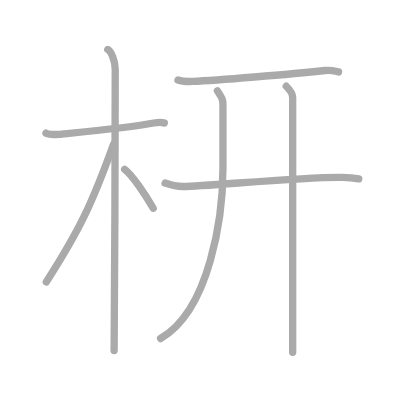
t = 0.00 s
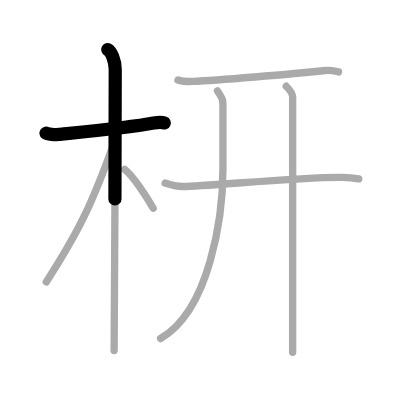
t = 1.50 s
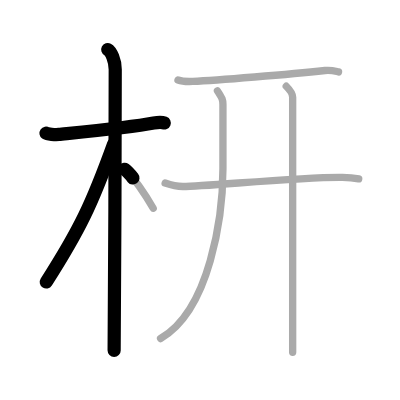
t = 3.25 s
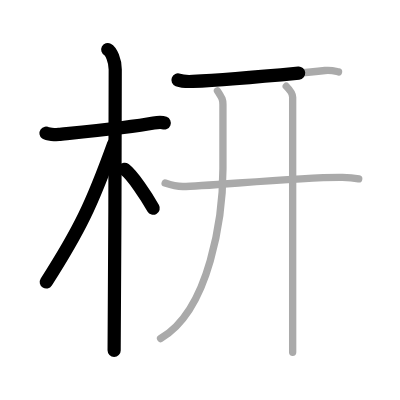
t = 4.75 s
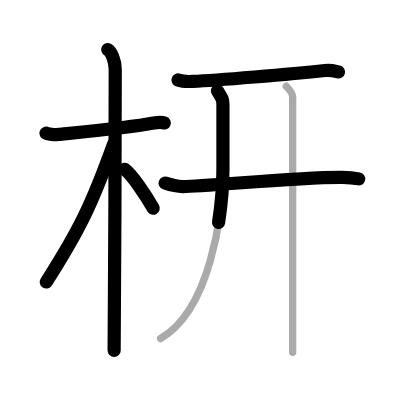
t = 6.50 s
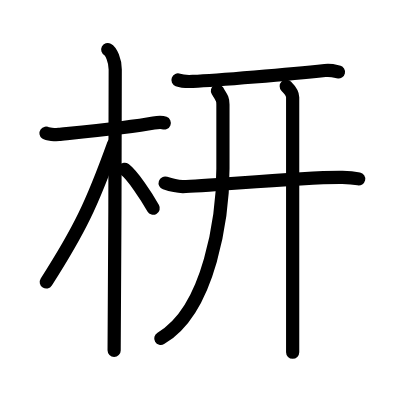
t = 8.00 s

The animated SVG that drew these frames (rendered in a browser with its animation timeline set to each time). Animation: 8 SMIL elements (animate=8); one cycle of 8.00 s.

<?xml version="1.0" standalone="no"?>
<!DOCTYPE svg PUBLIC "-//W3C//DTD SVG 1.1//EN"   "http://www.w3.org/Graphics/SVG/1.1/DTD/svg11.dtd">
<svg width="400px" height="400px"  version="1.1" xmlns="http://www.w3.org/2000/svg">
  <defs>
    <marker id="Triangle" viewBox="0 0 10 10" refX="0" refY="5" markerUnits="strokeWidth" markerWidth="3" style="stroke-opacity:0%;fill:#aaaaaa;" markerHeight="2" orient="auto">
      <path d="M 0 0 L 10 5 L 0 10 z" />
    </marker>
    
    <marker id="Arrow" viewBox="0 0 10 10" refX="5" refY="5" markerUnits="strokeWidth" markerWidth="1.8" style="stroke-opacity:0%;fill:#770000;" markerHeight="2" orient="auto">
      <path d="M 0 4 L 6 4 L 4 1 L 10 5 L 4 9 L 6 6 L 0 6 z" />
        <circle cx="5" cy="5" r="5" />
      </marker>
    
    <marker id="TriangleRed" viewBox="0 0 10 10" refX="0" refY="5" markerUnits="strokeWidth" markerWidth="3" style="stroke-opacity:0%;fill:#CC0000;" markerHeight="2" orient="auto">
      <path d="M 0 0 L 10 5 L 0 10 z" />
    </marker>
    
    <marker id="ArrowRed" viewBox="0 0 10 10" refX="5" refY="5" markerUnits="strokeWidth" markerWidth="1.8" style="stroke-opacity:0%;fill:#CC0000;" markerHeight="2" orient="auto">
      <path d="M 0 4 L 6 4 L 4 1 L 10 5 L 4 9 L 6 6 L 0 6 z" />
        <circle cx="5" cy="5" r="5" />
      </marker>
    
  </defs>
  
  <path style="fill:#ffffff; fill-opacity:100%; fill-rule:evenodd; stroke-width:0;" d="M 0 0 L 400px 0 L 400px 400px L 0 400px L 0 0" />

  <g transform="scale(3.6697247706422 3.6697247706422)">
<path style="fill:none; fill-opacity:0%; fill-rule:evenodd; stroke:#aaaaaa; stroke-opacity:100%; stroke-width: 1.5pt; stroke-linejoin:round; stroke-linecap:round;" d="M12.53 36.3c0.37 0.26 2.53 0.43 3.5 0.33c4.17-0.43 19.16-1.83 25.86-3.11c0.97-0.18 2.27-0.25 2.88 0"></path>
<path style="fill:none; fill-opacity:0%; fill-rule:evenodd; stroke:#aaaaaa; stroke-opacity:100%; stroke-width: 1.5pt; stroke-linejoin:round; stroke-linecap:round;" d="M29.36 13.5c0.91 0.47 2.04 3 2.04 5.42c0 0.95-0.12 70.75-0.3 76.58"></path>
<path style="fill:none; fill-opacity:0%; fill-rule:evenodd; stroke:#aaaaaa; stroke-opacity:100%; stroke-width: 1.5pt; stroke-linejoin:round; stroke-linecap:round;" d="M30.94 39.28c-5.9 16.34-9.19 23.25-18.33 37.56"></path>
<path style="fill:none; fill-opacity:0%; fill-rule:evenodd; stroke:#aaaaaa; stroke-opacity:100%; stroke-width: 1.5pt; stroke-linejoin:round; stroke-linecap:round;" d="M33.97 46.15c2.23 1.71 5.9 7.28 7.78 10.6"></path>
<path style="fill:none; fill-opacity:0%; fill-rule:evenodd; stroke:#aaaaaa; stroke-opacity:100%; stroke-width: 1.5pt; stroke-linejoin:round; stroke-linecap:round;" d="M48.5 21.8c1.05 0.39 2.98 0.44 4.04 0.39c6.34-0.28 26.46-1.94 36.02-2.98c1.75-0.19 2.81 0.19 3.69 0.39"></path>
<path style="fill:none; fill-opacity:0%; fill-rule:evenodd; stroke:#aaaaaa; stroke-opacity:100%; stroke-width: 1.5pt; stroke-linejoin:round; stroke-linecap:round;" d="M45 49.89c1.27 0.44 3.59 0.95 4.87 0.94c6.63-0.03 31.99-2.67 43.43-2.51c2.12 0.03 3.39 0.21 4.45 0.43"></path>
<path style="fill:none; fill-opacity:0%; fill-rule:evenodd; stroke:#aaaaaa; stroke-opacity:100%; stroke-width: 1.5pt; stroke-linejoin:round; stroke-linecap:round;" d="M59.25 24.75c1.25 2 1.5 2.25 1.5 3.75s0 4.75 0 17.5s-3.5 38.5-17 46.25"></path>
<path style="fill:none; fill-opacity:0%; fill-rule:evenodd; stroke:#aaaaaa; stroke-opacity:100%; stroke-width: 1.5pt; stroke-linejoin:round; stroke-linecap:round;" d="M78 23.5c1 1 1.75 2 1.75 3s0 66.5 0 69.5"></path>

<path style="fill:none; fill-opacity:0%; fill-rule:evenodd; stroke:#000000; stroke-opacity:100%; stroke-width: 2.7pt; stroke-linejoin:round; stroke-linecap:round;" d="M12.53 36.3c0.37 0.26 2.53 0.43 3.5 0.33c4.17-0.43 19.16-1.83 25.86-3.11c0.97-0.18 2.27-0.25 2.88 0" pathLength="100" stroke-dashoffset="100" stroke-dasharray="100 105"><animate id="dashAnim1" attributeName="stroke-dashoffset" from="100" to="0" dur="1s" calcMode="linear" fill="freeze"/></path>
<path style="fill:none; fill-opacity:0%; fill-rule:evenodd; stroke:#000000; stroke-opacity:100%; stroke-width: 2.7pt; stroke-linejoin:round; stroke-linecap:round;" d="M29.36 13.5c0.91 0.47 2.04 3 2.04 5.42c0 0.95-0.12 70.75-0.3 76.58" pathLength="100" stroke-dashoffset="100" stroke-dasharray="100 105"><animate id="dashAnim2" attributeName="stroke-dashoffset" from="100" to="0" dur="1s" calcMode="linear" begin="dashAnim1.end" fill="freeze"/></path>
<path style="fill:none; fill-opacity:0%; fill-rule:evenodd; stroke:#000000; stroke-opacity:100%; stroke-width: 2.7pt; stroke-linejoin:round; stroke-linecap:round;" d="M30.94 39.28c-5.9 16.34-9.19 23.25-18.33 37.56" pathLength="100" stroke-dashoffset="100" stroke-dasharray="100 105"><animate id="dashAnim3" attributeName="stroke-dashoffset" from="100" to="0" dur="1s" calcMode="linear" begin="dashAnim2.end" fill="freeze"/></path>
<path style="fill:none; fill-opacity:0%; fill-rule:evenodd; stroke:#000000; stroke-opacity:100%; stroke-width: 2.7pt; stroke-linejoin:round; stroke-linecap:round;" d="M33.97 46.15c2.23 1.71 5.9 7.28 7.78 10.6" pathLength="100" stroke-dashoffset="100" stroke-dasharray="100 105"><animate id="dashAnim4" attributeName="stroke-dashoffset" from="100" to="0" dur="1s" calcMode="linear" begin="dashAnim3.end" fill="freeze"/></path>
<path style="fill:none; fill-opacity:0%; fill-rule:evenodd; stroke:#000000; stroke-opacity:100%; stroke-width: 2.7pt; stroke-linejoin:round; stroke-linecap:round;" d="M48.5 21.8c1.05 0.39 2.98 0.44 4.04 0.39c6.34-0.28 26.46-1.94 36.02-2.98c1.75-0.19 2.81 0.19 3.69 0.39" pathLength="100" stroke-dashoffset="100" stroke-dasharray="100 105"><animate id="dashAnim5" attributeName="stroke-dashoffset" from="100" to="0" dur="1s" calcMode="linear" begin="dashAnim4.end" fill="freeze"/></path>
<path style="fill:none; fill-opacity:0%; fill-rule:evenodd; stroke:#000000; stroke-opacity:100%; stroke-width: 2.7pt; stroke-linejoin:round; stroke-linecap:round;" d="M45 49.89c1.27 0.44 3.59 0.95 4.87 0.94c6.63-0.03 31.99-2.67 43.43-2.51c2.12 0.03 3.39 0.21 4.45 0.43" pathLength="100" stroke-dashoffset="100" stroke-dasharray="100 105"><animate id="dashAnim6" attributeName="stroke-dashoffset" from="100" to="0" dur="1s" calcMode="linear" begin="dashAnim5.end" fill="freeze"/></path>
<path style="fill:none; fill-opacity:0%; fill-rule:evenodd; stroke:#000000; stroke-opacity:100%; stroke-width: 2.7pt; stroke-linejoin:round; stroke-linecap:round;" d="M59.25 24.75c1.25 2 1.5 2.25 1.5 3.75s0 4.75 0 17.5s-3.5 38.5-17 46.25" pathLength="100" stroke-dashoffset="100" stroke-dasharray="100 105"><animate id="dashAnim7" attributeName="stroke-dashoffset" from="100" to="0" dur="1s" calcMode="linear" begin="dashAnim6.end" fill="freeze"/></path>
<path style="fill:none; fill-opacity:0%; fill-rule:evenodd; stroke:#000000; stroke-opacity:100%; stroke-width: 2.7pt; stroke-linejoin:round; stroke-linecap:round;" d="M78 23.5c1 1 1.75 2 1.75 3s0 66.5 0 69.5" pathLength="100" stroke-dashoffset="100" stroke-dasharray="100 105"><animate id="dashAnim8" attributeName="stroke-dashoffset" from="100" to="0" dur="1s" calcMode="linear" begin="dashAnim7.end" fill="freeze"/></path>

</g>

</svg>  
          
